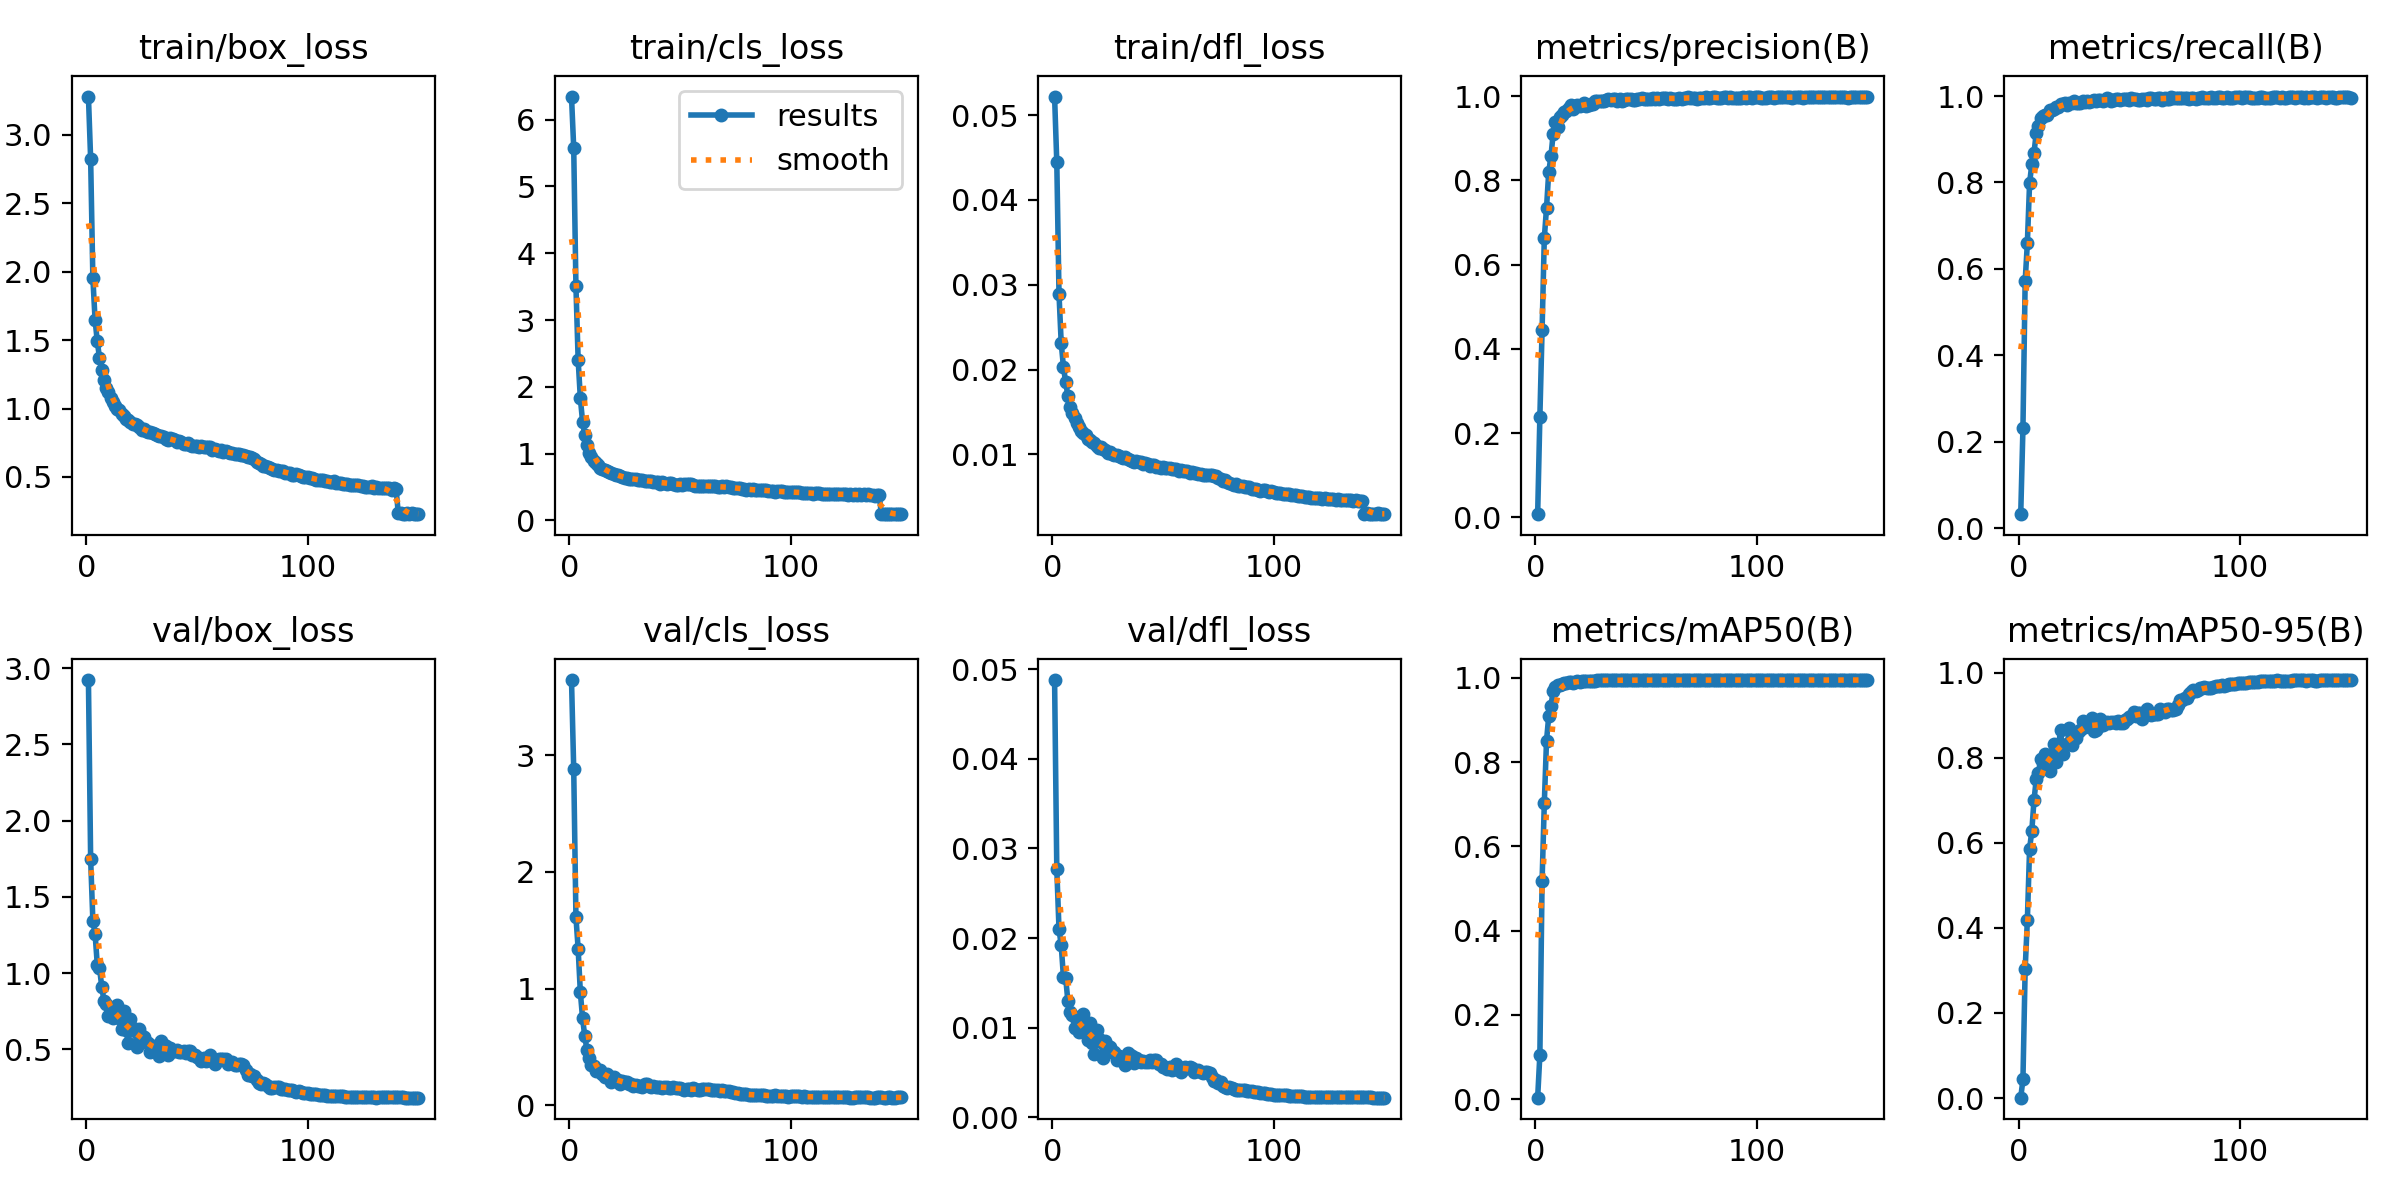

Values plotted in this chart, from the file beside it:
epoch, time, train/box_loss, train/cls_loss, train/dfl_loss, metrics/precision(B), metrics/recall(B), metrics/mAP50(B), metrics/mAP50-95(B), val/box_loss, val/cls_loss, val/dfl_loss, lr/pg0, lr/pg1, lr/pg2, lr/pg3, lr/pg4, lr/pg5, lr/pg6, lr/pg7
1, 105.4, 3.277, 6.345, 0.05219, 0.00771, 0.03228, 0.00373, 0.00098, 2.921, 3.645, 0.04879, 0.005981, 0.001994, 0.005981, 0.001994, 0.005981, 0.001994, 0.005981, 0.001994
2, 175.5, 2.82, 5.572, 0.04442, 0.2388, 0.2315, 0.1056, 0.04383, 1.745, 2.879, 0.02771, 0.01198, 0.003993, 0.01198, 0.003993, 0.01198, 0.003993, 0.01198, 0.003993
3, 240.7, 1.955, 3.508, 0.02889, 0.4451, 0.571, 0.5183, 0.3028, 1.344, 1.614, 0.02098, 0.01797, 0.005991, 0.01797, 0.005991, 0.01797, 0.005991, 0.01797, 0.005991
4, 300.6, 1.647, 2.404, 0.02309, 0.6625, 0.6605, 0.7022, 0.4188, 1.258, 1.341, 0.0192, 0.02396, 0.007986, 0.02396, 0.007986, 0.02396, 0.007986, 0.02396, 0.007986
5, 357.4, 1.49, 1.826, 0.02034, 0.7345, 0.7986, 0.8507, 0.586, 1.055, 0.9675, 0.01564, 0.02993, 0.009976, 0.02993, 0.009976, 0.02993, 0.009976, 0.02993, 0.009976
6, 414.6, 1.37, 1.479, 0.01852, 0.8198, 0.8416, 0.9092, 0.6277, 1.036, 0.746, 0.0156, 0.02992, 0.009973, 0.02992, 0.009973, 0.02992, 0.009973, 0.02992, 0.009973
7, 471.2, 1.284, 1.277, 0.01693, 0.8566, 0.8691, 0.9328, 0.7003, 0.9115, 0.5911, 0.01299, 0.02988, 0.009961, 0.02988, 0.009961, 0.02988, 0.009961, 0.02988, 0.009961
8, 527.4, 1.207, 1.135, 0.01565, 0.911, 0.9141, 0.9699, 0.749, 0.8188, 0.4722, 0.01179, 0.02984, 0.009947, 0.02984, 0.009947, 0.02984, 0.009947, 0.02984, 0.009947
9, 583.8, 1.152, 1.016, 0.01488, 0.9391, 0.9316, 0.9786, 0.7641, 0.7971, 0.4021, 0.01144, 0.02979, 0.009931, 0.02979, 0.009931, 0.02979, 0.009931, 0.02979, 0.009931
10, 641, 1.12, 0.9543, 0.01429, 0.9269, 0.9492, 0.9841, 0.7961, 0.7206, 0.3499, 0.00999, 0.02974, 0.009912, 0.02974, 0.009912, 0.02974, 0.009912, 0.02974, 0.009912
11, 697.8, 1.075, 0.8937, 0.0137, 0.9496, 0.9547, 0.9829, 0.7864, 0.7571, 0.3338, 0.01022, 0.02968, 0.009892, 0.02968, 0.009892, 0.02968, 0.009892, 0.02968, 0.009892
12, 755, 1.049, 0.8601, 0.0132, 0.9548, 0.9563, 0.9845, 0.8086, 0.7037, 0.2913, 0.00958, 0.02961, 0.009869, 0.02961, 0.009869, 0.02961, 0.009869, 0.02961, 0.009869
13, 811.5, 1.02, 0.826, 0.01278, 0.9622, 0.9565, 0.9869, 0.7857, 0.7584, 0.3011, 0.0106, 0.02953, 0.009844, 0.02953, 0.009844, 0.02953, 0.009844, 0.02953, 0.009844
14, 868.1, 0.9946, 0.783, 0.01252, 0.9654, 0.967, 0.9873, 0.7697, 0.7921, 0.3025, 0.01154, 0.02945, 0.009818, 0.02945, 0.009818, 0.02945, 0.009818, 0.02945, 0.009818
15, 925.3, 0.9909, 0.7747, 0.01235, 0.972, 0.9674, 0.9905, 0.8033, 0.7083, 0.2649, 0.00954, 0.02937, 0.009789, 0.02937, 0.009789, 0.02937, 0.009789, 0.02937, 0.009789
16, 982.3, 0.9576, 0.7507, 0.01187, 0.9786, 0.969, 0.9893, 0.8332, 0.634, 0.2408, 0.00867, 0.02927, 0.009758, 0.02927, 0.009758, 0.02927, 0.009758, 0.02927, 0.009758
17, 1040, 0.9456, 0.7372, 0.0117, 0.9703, 0.9755, 0.9891, 0.789, 0.7499, 0.2658, 0.01055, 0.02917, 0.009725, 0.02917, 0.009725, 0.02917, 0.009725, 0.02917, 0.009725
18, 1097, 0.9268, 0.7228, 0.01141, 0.9755, 0.9737, 0.9899, 0.8272, 0.6265, 0.2425, 0.00826, 0.02907, 0.00969, 0.02907, 0.00969, 0.02907, 0.00969, 0.02907, 0.00969
19, 1161, 0.9197, 0.7103, 0.01131, 0.9791, 0.9806, 0.9919, 0.8643, 0.541, 0.2044, 0.00706, 0.02896, 0.009652, 0.02896, 0.009652, 0.02896, 0.009652, 0.02896, 0.009652
20, 1219, 0.8985, 0.6965, 0.01101, 0.9775, 0.9805, 0.9915, 0.8087, 0.6997, 0.2426, 0.00973, 0.02884, 0.009613, 0.02884, 0.009613, 0.02884, 0.009613, 0.02884, 0.009613
21, 1275, 0.8874, 0.6823, 0.01081, 0.978, 0.983, 0.9935, 0.8297, 0.6368, 0.2188, 0.00876, 0.02872, 0.009572, 0.02872, 0.009572, 0.02872, 0.009572, 0.02872, 0.009572
22, 1332, 0.8843, 0.6773, 0.01085, 0.9828, 0.9781, 0.993, 0.8315, 0.6183, 0.2217, 0.00841, 0.02859, 0.009529, 0.02859, 0.009529, 0.02859, 0.009529, 0.02859, 0.009529
23, 1391, 0.8768, 0.6634, 0.0107, 0.9756, 0.9849, 0.9927, 0.8701, 0.5154, 0.1857, 0.00667, 0.02845, 0.009484, 0.02845, 0.009484, 0.02845, 0.009484, 0.02845, 0.009484
24, 1448, 0.8624, 0.6489, 0.01054, 0.9793, 0.9846, 0.9927, 0.83, 0.6326, 0.2113, 0.00854, 0.02831, 0.009437, 0.02831, 0.009437, 0.02831, 0.009437, 0.02831, 0.009437
25, 1505, 0.8459, 0.6314, 0.01016, 0.9818, 0.9885, 0.9938, 0.8458, 0.586, 0.1971, 0.00798, 0.02816, 0.009388, 0.02816, 0.009388, 0.02816, 0.009388, 0.02816, 0.009388
26, 1562, 0.8518, 0.6342, 0.01026, 0.982, 0.9832, 0.9935, 0.8463, 0.582, 0.2001, 0.00782, 0.02801, 0.009337, 0.02801, 0.009337, 0.02801, 0.009337, 0.02801, 0.009337
27, 1620, 0.8368, 0.6253, 0.01002, 0.9872, 0.9835, 0.9933, 0.8603, 0.5482, 0.184, 0.00725, 0.02785, 0.009284, 0.02785, 0.009284, 0.02785, 0.009284, 0.02785, 0.009284
28, 1677, 0.8304, 0.623, 0.00997, 0.9895, 0.9847, 0.9939, 0.8645, 0.5413, 0.1819, 0.00729, 0.02769, 0.009229, 0.02769, 0.009229, 0.02769, 0.009229, 0.02769, 0.009229
29, 1734, 0.8272, 0.6225, 0.00994, 0.9878, 0.988, 0.9942, 0.885, 0.4821, 0.1705, 0.00638, 0.02752, 0.009173, 0.02752, 0.009173, 0.02752, 0.009173, 0.02752, 0.009173
30, 1791, 0.8242, 0.6192, 0.00979, 0.988, 0.9858, 0.9941, 0.871, 0.5234, 0.177, 0.00689, 0.02734, 0.009115, 0.02734, 0.009115, 0.02734, 0.009115, 0.02734, 0.009115
31, 1849, 0.8125, 0.6048, 0.00972, 0.9895, 0.9877, 0.9945, 0.8777, 0.5001, 0.1702, 0.00644, 0.02716, 0.009055, 0.02716, 0.009055, 0.02716, 0.009055, 0.02716, 0.009055
32, 1906, 0.8065, 0.6059, 0.00964, 0.9912, 0.9868, 0.9945, 0.8811, 0.4967, 0.1653, 0.00638, 0.02698, 0.008993, 0.02698, 0.008993, 0.02698, 0.008993, 0.02698, 0.008993
33, 1964, 0.8015, 0.6029, 0.00966, 0.9927, 0.989, 0.9944, 0.8923, 0.4579, 0.1596, 0.0059, 0.02679, 0.008929, 0.02679, 0.008929, 0.02679, 0.008929, 0.02679, 0.008929
34, 2021, 0.7964, 0.5964, 0.00948, 0.9899, 0.9903, 0.9943, 0.8616, 0.5518, 0.1791, 0.00718, 0.02659, 0.008864, 0.02659, 0.008864, 0.02659, 0.008864, 0.02659, 0.008864
35, 2078, 0.7885, 0.5964, 0.00935, 0.992, 0.988, 0.9943, 0.8651, 0.5293, 0.1799, 0.00699, 0.02639, 0.008797, 0.02639, 0.008797, 0.02639, 0.008797, 0.02639, 0.008797
36, 2135, 0.7788, 0.5901, 0.00926, 0.9921, 0.9915, 0.9947, 0.8721, 0.5208, 0.1636, 0.00684, 0.02619, 0.008729, 0.02619, 0.008729, 0.02619, 0.008729, 0.02619, 0.008729
37, 2193, 0.772, 0.5834, 0.00913, 0.9886, 0.9912, 0.9944, 0.8897, 0.4654, 0.1574, 0.00604, 0.02598, 0.008658, 0.02598, 0.008658, 0.02598, 0.008658, 0.02598, 0.008658
38, 2250, 0.7851, 0.5785, 0.00927, 0.9925, 0.9889, 0.9946, 0.8771, 0.5068, 0.1681, 0.00666, 0.02576, 0.008587, 0.02576, 0.008587, 0.02576, 0.008587, 0.02576, 0.008587
39, 2307, 0.7741, 0.5761, 0.00916, 0.9886, 0.9906, 0.9946, 0.8803, 0.4906, 0.1593, 0.0064, 0.02554, 0.008513, 0.02554, 0.008513, 0.02554, 0.008513, 0.02554, 0.008513
40, 2365, 0.7726, 0.5787, 0.00907, 0.9902, 0.9943, 0.9947, 0.8834, 0.4874, 0.1557, 0.00617, 0.02532, 0.008439, 0.02532, 0.008439, 0.02532, 0.008439, 0.02532, 0.008439
41, 2423, 0.7543, 0.5516, 0.00889, 0.9942, 0.9935, 0.9947, 0.8811, 0.4945, 0.1539, 0.0063, 0.02509, 0.008362, 0.02509, 0.008362, 0.02509, 0.008362, 0.02509, 0.008362
42, 2480, 0.7644, 0.5691, 0.00899, 0.9924, 0.9895, 0.9944, 0.8829, 0.4799, 0.1532, 0.0062, 0.02485, 0.008284, 0.02485, 0.008284, 0.02485, 0.008284, 0.02485, 0.008284
43, 2537, 0.7547, 0.5574, 0.00886, 0.9928, 0.991, 0.9947, 0.8843, 0.4825, 0.1535, 0.00619, 0.02462, 0.008205, 0.02462, 0.008205, 0.02462, 0.008205, 0.02462, 0.008205
44, 2595, 0.7425, 0.5522, 0.00868, 0.9914, 0.9922, 0.9947, 0.8822, 0.486, 0.1593, 0.00636, 0.02437, 0.008125, 0.02437, 0.008125, 0.02437, 0.008125, 0.02437, 0.008125
45, 2652, 0.7445, 0.5582, 0.00878, 0.9919, 0.9939, 0.9948, 0.8854, 0.4744, 0.1519, 0.0062, 0.02413, 0.008043, 0.02413, 0.008043, 0.02413, 0.008043, 0.02413, 0.008043
46, 2709, 0.7465, 0.5625, 0.00881, 0.9928, 0.9918, 0.9948, 0.8816, 0.4913, 0.15, 0.00639, 0.02388, 0.00796, 0.02388, 0.00796, 0.02388, 0.00796, 0.02388, 0.00796
47, 2766, 0.7372, 0.5441, 0.00855, 0.9942, 0.9926, 0.9943, 0.8815, 0.4887, 0.154, 0.00636, 0.02363, 0.007875, 0.02363, 0.007875, 0.02363, 0.007875, 0.02363, 0.007875
48, 2823, 0.7245, 0.5362, 0.0085, 0.9956, 0.9927, 0.9949, 0.8881, 0.4618, 0.1448, 0.00593, 0.02337, 0.007789, 0.02337, 0.007789, 0.02337, 0.007789, 0.02337, 0.007789
49, 2881, 0.7237, 0.5368, 0.00842, 0.9929, 0.9935, 0.9948, 0.8915, 0.4634, 0.148, 0.00594, 0.02311, 0.007702, 0.02311, 0.007702, 0.02311, 0.007702, 0.02311, 0.007702
50, 2938, 0.7265, 0.548, 0.00851, 0.9934, 0.9919, 0.9948, 0.8953, 0.451, 0.1457, 0.00567, 0.02284, 0.007614, 0.02284, 0.007614, 0.02284, 0.007614, 0.02284, 0.007614
51, 2996, 0.7155, 0.5317, 0.00838, 0.9924, 0.9964, 0.9947, 0.8988, 0.4448, 0.1428, 0.0056, 0.02258, 0.007525, 0.02258, 0.007525, 0.02258, 0.007525, 0.02258, 0.007525
52, 3054, 0.7232, 0.5387, 0.00836, 0.9934, 0.9936, 0.9948, 0.9067, 0.421, 0.1335, 0.00536, 0.0223, 0.007435, 0.0223, 0.007435, 0.0223, 0.007435, 0.0223, 0.007435
53, 3111, 0.7188, 0.5378, 0.00837, 0.9959, 0.9927, 0.9949, 0.8986, 0.4405, 0.1381, 0.00563, 0.02203, 0.007343, 0.02203, 0.007343, 0.02203, 0.007343, 0.02203, 0.007343
54, 3168, 0.7158, 0.5437, 0.00831, 0.994, 0.9915, 0.9949, 0.9059, 0.4257, 0.1368, 0.00534, 0.02175, 0.007251, 0.02175, 0.007251, 0.02175, 0.007251, 0.02175, 0.007251
55, 3225, 0.7179, 0.5391, 0.0083, 0.995, 0.9909, 0.9949, 0.9055, 0.4269, 0.1358, 0.00539, 0.02147, 0.007158, 0.02147, 0.007158, 0.02147, 0.007158, 0.02147, 0.007158
56, 3282, 0.7155, 0.5257, 0.00828, 0.9934, 0.9939, 0.9949, 0.891, 0.4645, 0.1454, 0.00599, 0.02119, 0.007063, 0.02119, 0.007063, 0.02119, 0.007063, 0.02119, 0.007063
57, 3340, 0.7, 0.519, 0.0081, 0.995, 0.993, 0.9949, 0.902, 0.4389, 0.1427, 0.00562, 0.0209, 0.006968, 0.0209, 0.006968, 0.0209, 0.006968, 0.0209, 0.006968
58, 3397, 0.7026, 0.5208, 0.00818, 0.9947, 0.9909, 0.9947, 0.9136, 0.4018, 0.1352, 0.00508, 0.02062, 0.006872, 0.02062, 0.006872, 0.02062, 0.006872, 0.02062, 0.006872
59, 3454, 0.6968, 0.5173, 0.00804, 0.9964, 0.9946, 0.9949, 0.906, 0.4264, 0.1312, 0.0054, 0.02033, 0.006775, 0.02033, 0.006775, 0.02033, 0.006775, 0.02033, 0.006775
60, 3512, 0.6899, 0.5166, 0.00801, 0.9935, 0.9945, 0.9949, 0.9014, 0.4365, 0.1398, 0.0056, 0.02003, 0.006678, 0.02003, 0.006678, 0.02003, 0.006678, 0.02003, 0.006678
... 90 more rows
